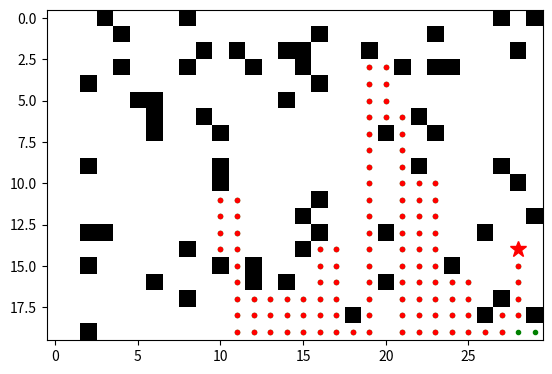

Recreate this plot in Python.
import numpy as np
import matplotlib.pyplot as plt

graph = {}
rows = 20
cols = 30

for coord_x in range(rows):
    for coord_y in range(cols):
        neighbors = []
        if coord_x + 1 < rows:
            neighbors.append((coord_x + 1, coord_y))
        if coord_x - 1 >= 0:
            neighbors.append((coord_x - 1, coord_y))
        if coord_y + 1 < cols:
            neighbors.append((coord_x, coord_y + 1))
        if coord_y - 1 >= 0:
            neighbors.append((coord_x, coord_y - 1))
        graph[(coord_x,coord_y)] = neighbors

collision_map = np.random.rand(rows, cols)<0.1

start = (np.random.randint(0,rows), np.random.randint(0,cols))

goal = (np.random.randint(0,rows),np.random.randint(0,cols))



class DFS:
    def __init__(self, collision_map, graph : dict, start : tuple, goal : tuple):
        self.collision_map = collision_map
        self.graph = graph
        self.start = start
        self.goal = goal
        self.visited = set()
        self.parent = {}

    def getNeighbors(self, coord): #checks all possible neighbors and filters out nodes with a collision
        neighbors = self.graph.get(coord, [])
        safe_neighbors = []
        for neighbor in neighbors:
            if self.collision_map[neighbor[0]][neighbor[1]] == False:
                safe_neighbors.append(neighbor)
        return safe_neighbors

    def path_trace(self, prev_nodes : dict, node : tuple):
        p = node
        path = []

        while p != self.start:
            path.append(p)
            p = prev_nodes.get(p)
        path.append(self.start)
        path.reverse() #puts path in order

        return path

    def search(self):
        plt.imshow(self.collision_map, cmap='gray_r')
        plt.plot(self.goal[1], self.goal[0], 'y*')
        plt.ion()
        plt.show()

        found = self.recurse_dfs_helper(self.start, self.goal)

        if found == self.goal:
            plt.plot(found[1], found[0], 'r*', markersize=12)
            plt.pause(1)

            print("Goal found!")
            print(found)

            # reconstruct path
            path = self.path_trace(self.parent, found)

            for p in path:
                plt.plot(p[1], p[0], 'r.')
                plt.pause(0.01)

            plt.ioff()
            plt.pause(4)
        else:
            print("Goal not found")

    def recurse_dfs_helper(self, node, goal):
        if node in self.visited:
            return False

        plt.plot(node[1], node[0], 'g.', markersize=6)
        plt.pause(0.01)

        if node == goal:
            return node

        self.visited.add(node)
        neighbors = self.getNeighbors(node)
        for neighbor in neighbors:
            if neighbor not in self.visited:
                self.parent[neighbor] = node
                result = self.recurse_dfs_helper(neighbor, goal)
                if result:
                    return result
        return False



        

if __name__ == "__main__":
    bfs = DFS(collision_map, graph, start, goal)
    result = bfs.search()
